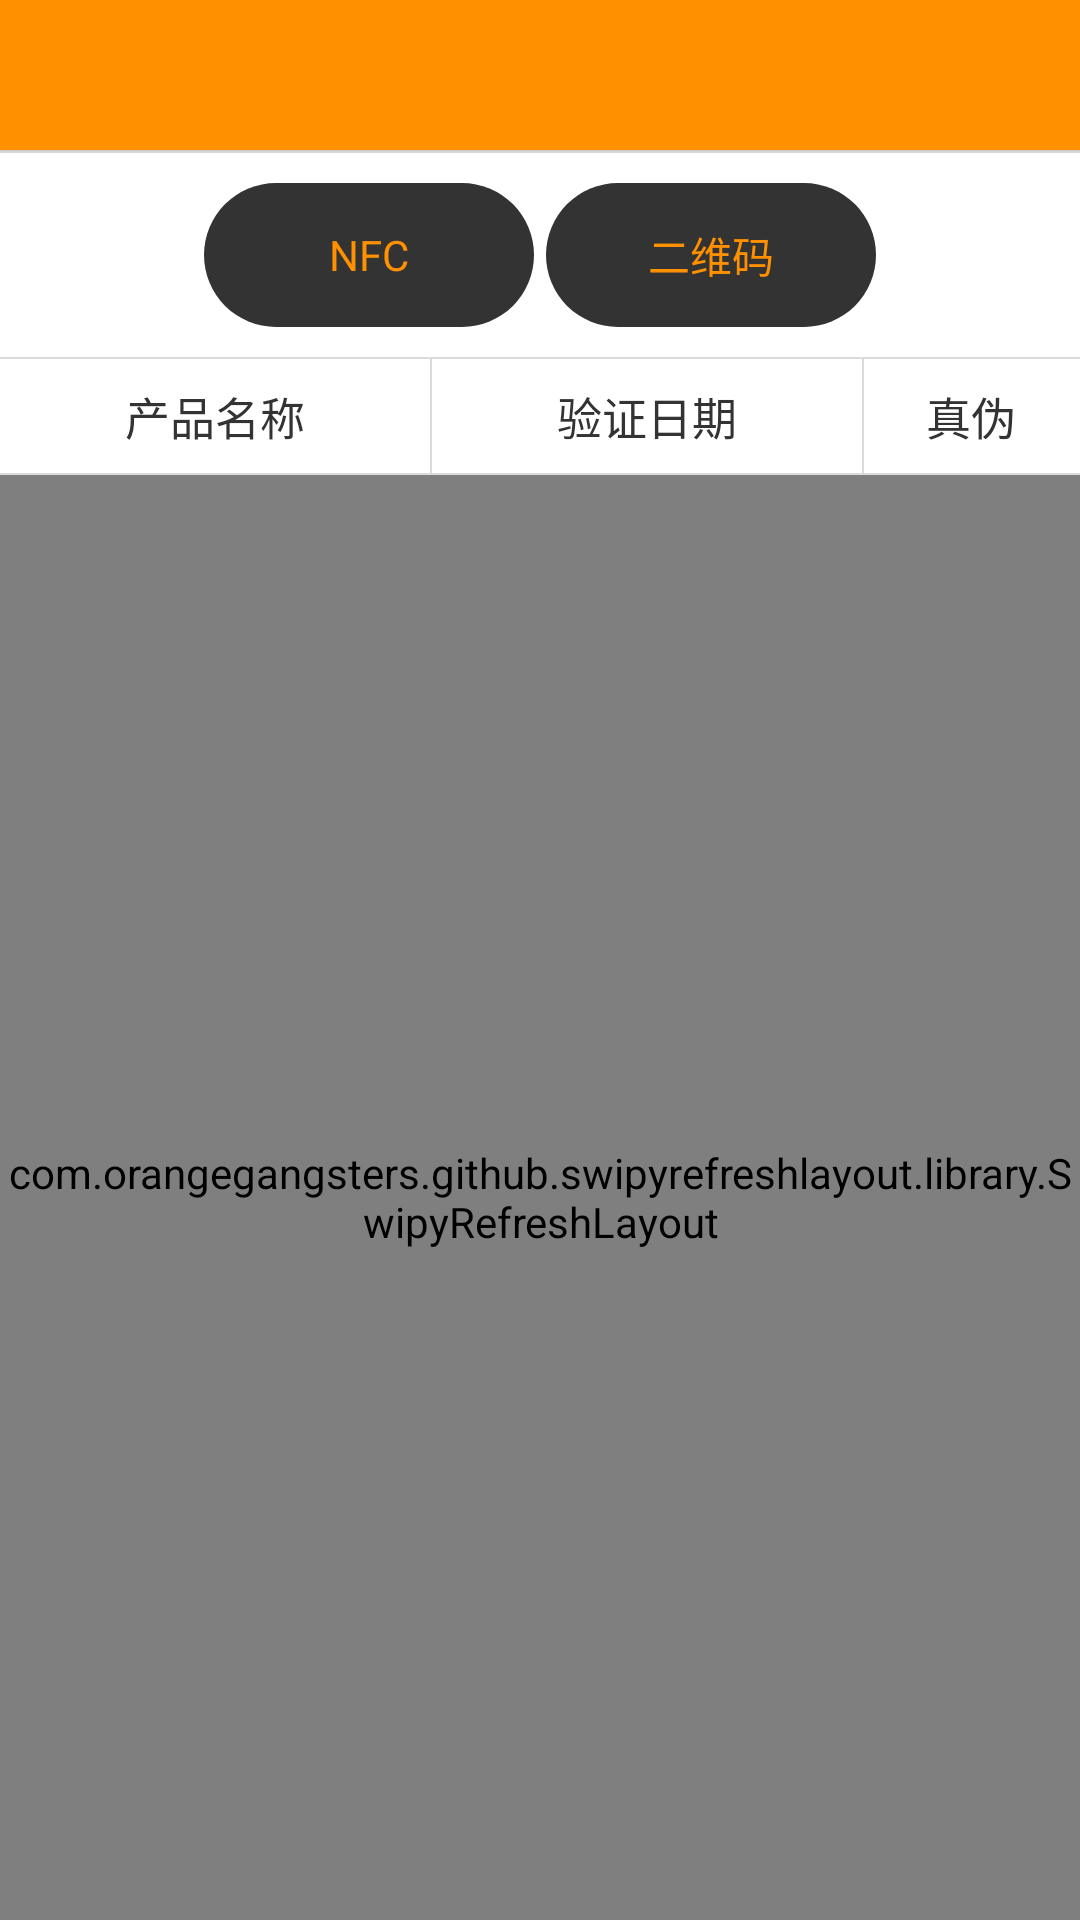

Here is an Android app screen rendered from its layout file. Give the layout XML and the strings, colors and styles it references.
<!-- AndroidManifest.xml: application theme AppTheme -->
<!-- res/layout/act_query_record.xml -->
<?xml version="1.0" encoding="utf-8"?>
<LinearLayout xmlns:android="http://schemas.android.com/apk/res/android"
    android:layout_width="match_parent"
    android:layout_height="match_parent"
    android:background="@color/white"
    android:orientation="vertical">


    <include layout="@layout/view_toolbar" />

    <View
        android:layout_width="match_parent"
        android:layout_height="1dp"
        android:background="#DEDEDE" />

    <LinearLayout
        android:layout_width="match_parent"
        android:layout_height="wrap_content"
        android:gravity="center"
        android:orientation="horizontal"
        android:paddingBottom="@dimen/padding_10dp"
        android:paddingTop="@dimen/padding_10dp">

        <TextView
            android:layout_width="wrap_content"
            android:layout_height="@dimen/input_height"
            android:layout_marginRight="2dp"
            android:background="@drawable/shape_btn_bg"
            android:gravity="center"
            android:minWidth="110dp"
            android:text="NFC"
            android:textColor="@color/theme_color" />

        <TextView
            android:layout_width="wrap_content"
            android:layout_height="@dimen/input_height"
            android:layout_marginLeft="2dp"
            android:background="@drawable/shape_btn_bg"
            android:gravity="center"
            android:minWidth="110dp"
            android:text="二维码"
            android:textColor="@color/theme_color" />

    </LinearLayout>

    <View
        android:layout_width="match_parent"
        android:layout_height="0.5dp"
        android:background="@color/westore_line_bg" />

    <LinearLayout
        android:layout_width="match_parent"
        android:layout_height="38dp"
        android:gravity="center"
        android:weightSum="1"
        android:orientation="horizontal">

        <TextView
            android:layout_width="0dp"
            android:layout_height="wrap_content"
            android:layout_weight="0.4"
            android:gravity="center"
            android:text="产品名称"
            android:textSize="15sp"
            android:textColor="@color/westore_text_dark" />

        <View
            android:layout_width="0.8dp"
            android:layout_height="match_parent"
            android:background="@color/westore_line_bg" />

        <TextView
            android:layout_width="0dp"
            android:layout_height="wrap_content"
            android:layout_weight="0.4"
            android:gravity="center"
            android:text="验证日期"
            android:textSize="15sp"
            android:textColor="@color/westore_text_dark" />

        <View
            android:layout_width="0.8dp"
            android:layout_height="match_parent"
            android:background="@color/westore_line_bg" />

        <TextView
            android:layout_width="0dp"
            android:layout_height="wrap_content"
            android:layout_weight="0.2"
            android:gravity="center"
            android:text="真伪"
            android:textSize="15sp"
            android:textColor="@color/westore_text_dark" />
    </LinearLayout>

    <View
        android:layout_width="match_parent"
        android:layout_height="0.5dp"
        android:background="@color/westore_line_bg" />

    <com.orangegangsters.github.swipyrefreshlayout.library.SwipyRefreshLayout
        android:id="@+id/swipeRefreshLayout"
        android:layout_width="match_parent"
        android:layout_height="match_parent">

        <android.support.v7.widget.RecyclerView
            android:id="@+id/recyclerView"
            android:layout_width="match_parent"
            android:layout_height="match_parent" />

    </com.orangegangsters.github.swipyrefreshlayout.library.SwipyRefreshLayout>


</LinearLayout>
<!-- res/layout/view_toolbar.xml (included above) -->
<?xml version="1.0" encoding="utf-8"?>
<android.support.design.widget.AppBarLayout xmlns:android="http://schemas.android.com/apk/res/android"
    xmlns:app="http://schemas.android.com/apk/res-auto"
    android:id="@+id/app_bar"
    android:layout_width="match_parent"
    android:layout_height="wrap_content"
    android:orientation="vertical"
    android:theme="@style/AppTheme.AppBarOverlay"
    app:elevation="1dp">

    <android.support.v7.widget.Toolbar
        xmlns:android="http://schemas.android.com/apk/res/android"
        xmlns:app="http://schemas.android.com/apk/res-auto"
        android:id="@+id/toolbar"
        android:layout_width="match_parent"
        android:layout_height="@dimen/toolbar_height"
        android:background="@color/theme_color"
        android:orientation="vertical"
        android:theme="@style/AppTheme.AppBarOverlay"
        app:elevation="1dp">

        

        
        <TextView
            android:id="@+id/toolbar_title"
            style="@style/TextAppearance.AppCompat.Widget.ActionBar.Title"
            android:layout_width="wrap_content"
            android:layout_height="wrap_content"
            android:textColor="@color/title_toolbar_color"
            android:layout_gravity="center" />
    </android.support.v7.widget.Toolbar>

</android.support.design.widget.AppBarLayout>
<!-- resources referenced by this layout -->
<resources>
  <color name="theme_color">#FF9000</color>
  <color name="title_toolbar_color">#ffffff</color>
  <color name="westore_line_bg">#dbdbdb</color>
  <color name="westore_text_dark">#333333</color>
  <color name="white">#ffffff</color>
  <dimen name="input_height">48dp</dimen>
  <dimen name="padding_10dp">10dp</dimen>
  <dimen name="toolbar_height">50dp</dimen>
  <!-- drawable shape_btn_bg (drawable) -->
  <?xml version="1.0" encoding="utf-8"?>
  <shape xmlns:android="http://schemas.android.com/apk/res/android">
  
      <solid android:color="#333333"/>
      <corners android:radius="99dp"/>
  </shape>
  <style name="AppTheme.AppBarOverlay" parent="ThemeOverlay.AppCompat.Dark.ActionBar">
          <item name="toolbarNavigationButtonStyle">@style/myToolbarNavigationButtonStyle</item>
          
          <item name="actionMenuTextColor">@color/title_toolbar_color</item>
      </style>
  <style name="AppTheme" parent="Theme.AppCompat.Light.NoActionBar">
          
          <item name="colorPrimary">@color/theme_color</item>
          <item name="colorPrimaryDark">@color/theme_color</item>
          <item name="colorAccent">@color/westore_text_dark</item>
      </style>
  <style name="myToolbarNavigationButtonStyle" parent="@style/Widget.AppCompat.Toolbar.Button.Navigation">
          <item name="android:minWidth">40dp</item>
          <item name="android:padding">0dp</item>
          <item name="android:scaleType">centerInside</item>
      </style>
</resources>
